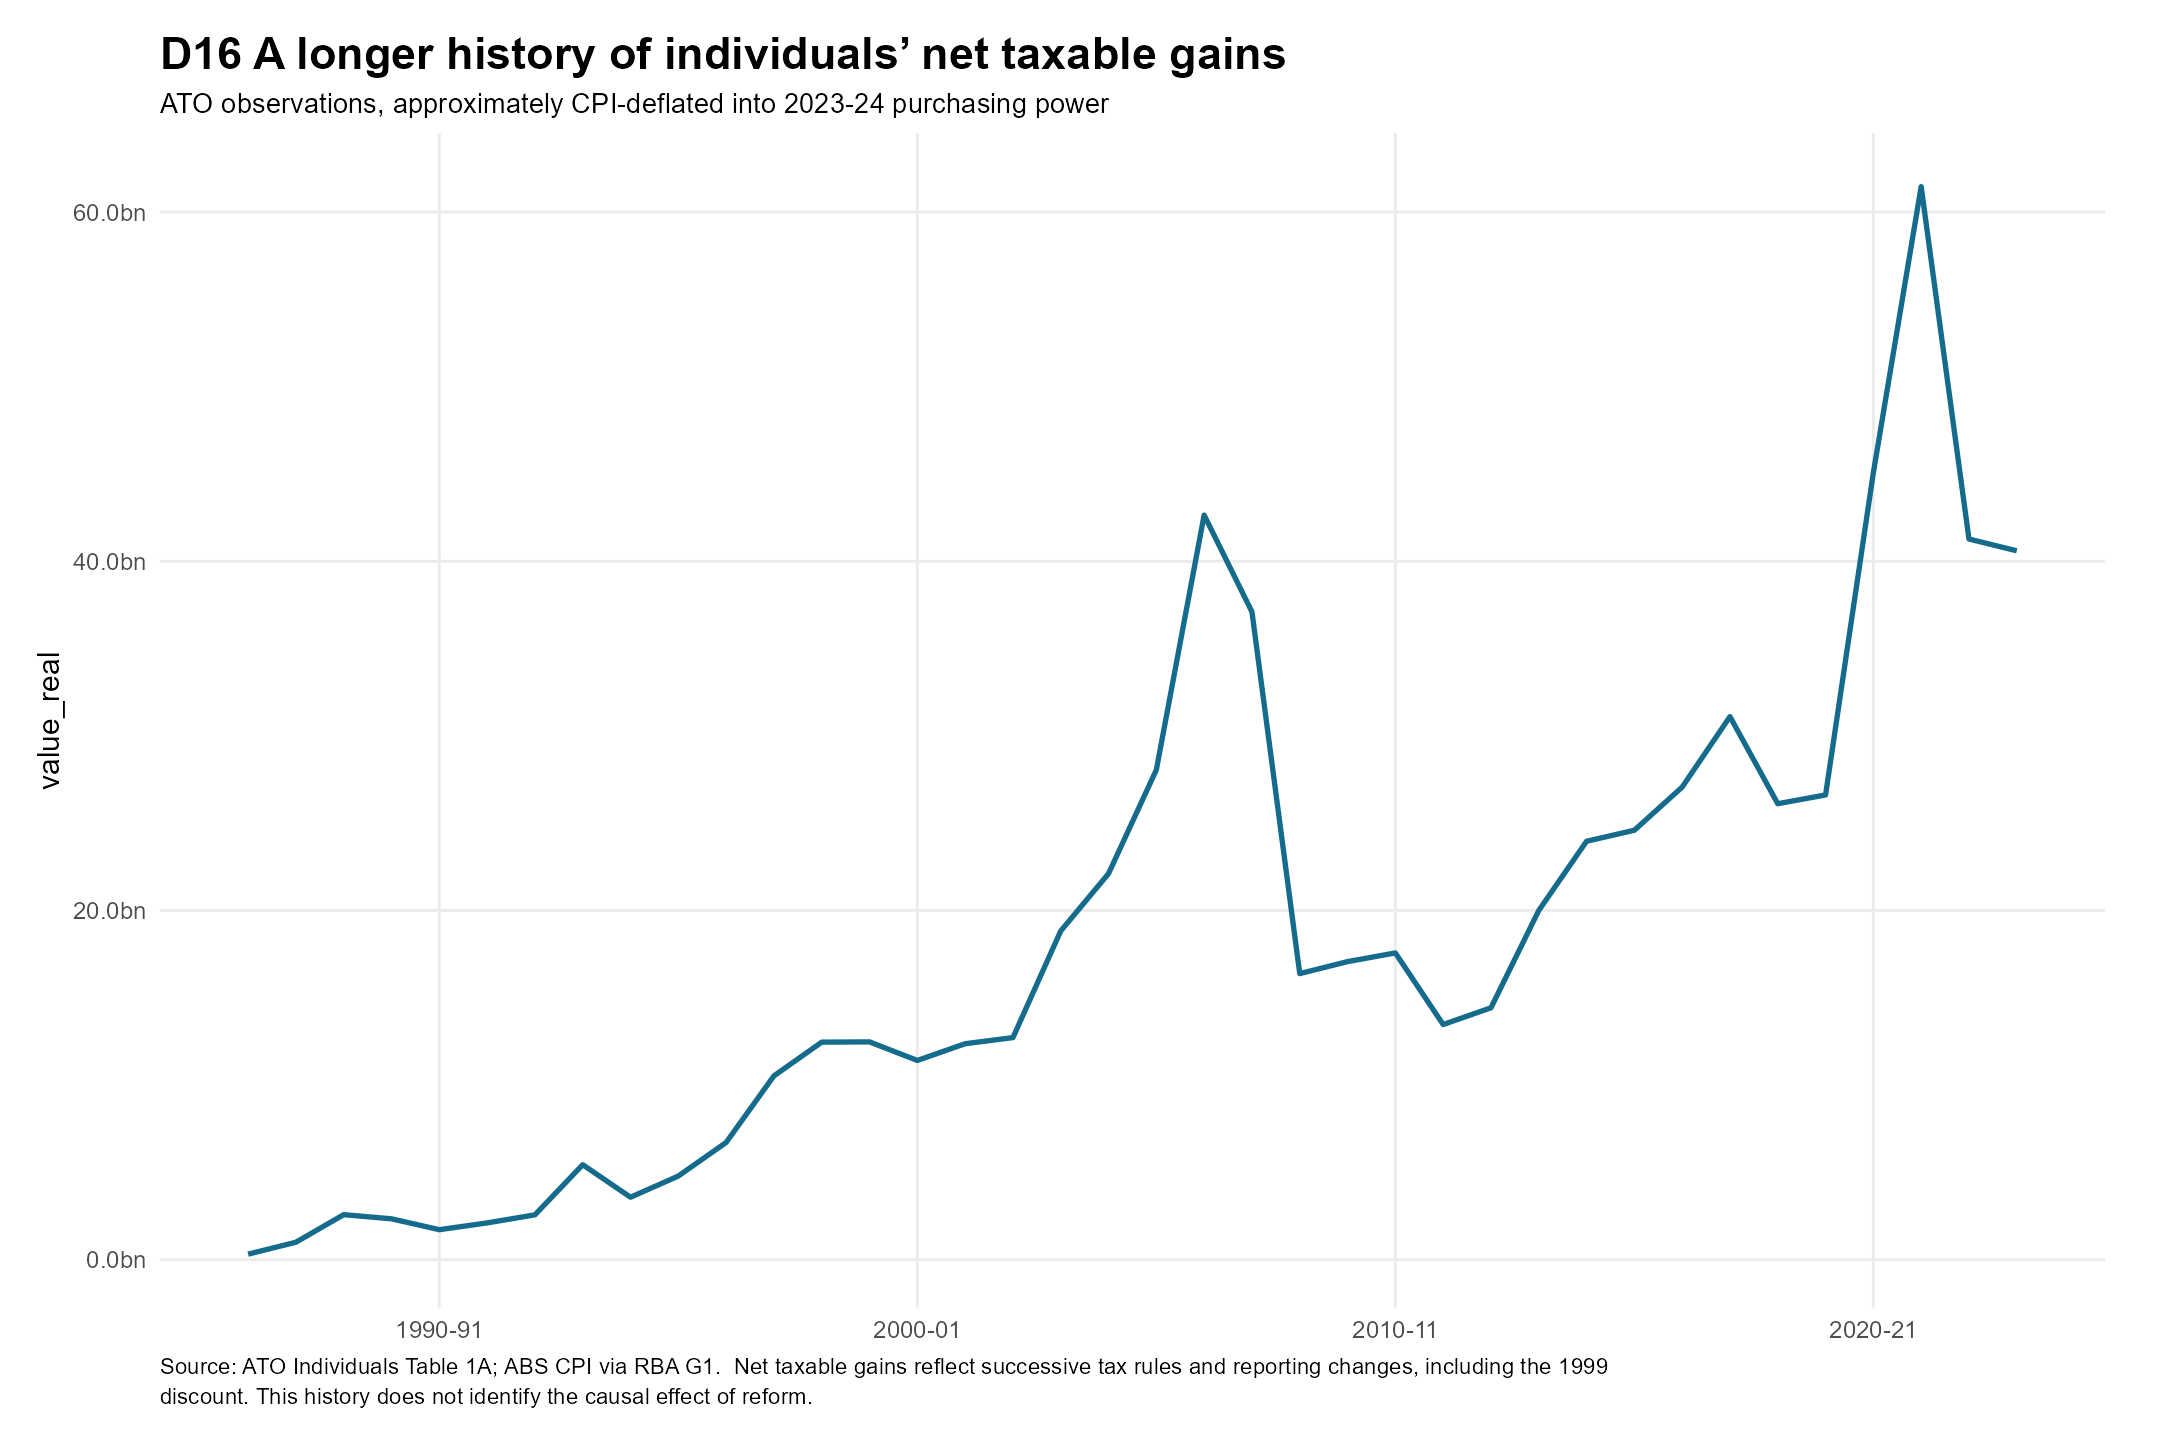

Values plotted in this chart, from the file beside it:
year, item, unit, value, sheet, source_row, source_column, value_real, cpi, quarters
1986, Net capital gain, $, 103000000, Table 1A, 506, 11, 315250463, 31.06, 4
1987, Net capital gain, $, 350000000, Table 1A, 506, 12, 998061638, 33.34, 4
1988, Net capital gain, $, 970000000, Table 1A, 506, 13, 2576886483, 35.79, 4
1989, Net capital gain, $, 951000000, Table 1A, 506, 14, 2338694969, 38.66, 4
1990, Net capital gain, $, 735000000, Table 1A, 506, 15, 1716911241, 40.7, 4
1991, Net capital gain, $, 918000000, Table 1A, 506, 16, 2104444029, 41.47, 4
1992, Net capital gain, $, 1131000000, Table 1A, 506, 17, 2566583065, 41.9, 4
1993, Net capital gain, $, 2440000000, Table 1A, 506, 18, 5437489599, 42.66, 4
1994, Net capital gain, $, 1656000000, Table 1A, 506, 19, 3575542156, 44.03, 4
1995, Net capital gain, $, 2311565029, Table 1A, 506, 20, 4788457702, 45.9, 4
1996, Net capital gain, $, 3282635607, Table 1A, 506, 21, 6711938787, 46.5, 4
1997, Net capital gain, $, 5147334900, Table 1A, 506, 22, 10526349694, 46.49, 4
1998, Net capital gain, $, 6171731083, Table 1A, 506, 23, 12458451157, 47.1, 4
1999, Net capital gain, $, 6325314900, Table 1A, 506, 24, 12472539683, 48.22, 4
2000, Net capital gain, $, 6131267704, Table 1A, 506, 25, 11408453837, 51.09, 4
2001, Net capital gain, $, 6837506302, Table 1A, 506, 26, 12367937936, 52.56, 4
2002, Net capital gain, $, 7247383925, Table 1A, 506, 27, 12717366338, 54.18, 4
2003, Net capital gain, $, 10981476028, Table 1A, 506, 28, 18825882517, 55.46, 4
2004, Net capital gain, $, 13208972584, Table 1A, 506, 29, 22110304960, 56.8, 4
2005, Net capital gain, $, 17297841077, Table 1A, 506, 30, 28050812260, 58.63, 4
2006, Net capital gain, $, 27064478297, Table 1A, 506, 31, 42644915896, 60.34, 4
2007, Net capital gain, $, 24348501048, Table 1A, 506, 32, 37103267605, 62.39, 4
2008, Net capital gain, $, 11084491410, Table 1A, 506, 33, 16382267453, 64.33, 4
2009, Net capital gain, $, 11819049644, Table 1A, 506, 34, 17069865896, 65.83, 4
2010, Net capital gain, $, 12541830391, Table 1A, 506, 35, 17567986590, 67.87, 4
2011, Net capital gain, $, 9837818636, Table 1A, 506, 36, 13467329190, 69.45, 4
2012, Net capital gain, $, 10773957996, Table 1A, 506, 37, 14424321374, 71.01, 4
2013, Net capital gain, $, 15343961120, Table 1A, 506, 38, 19997789418, 72.95, 4
2014, Net capital gain, $, 18698468402, Table 1A, 506, 39, 23962394435, 74.19, 4
2015, Net capital gain, $, 19454549056, Table 1A, 506, 40, 24594011238, 75.2, 4
2016, Net capital gain, $, 21775476850, Table 1A, 506, 41, 27064732135, 76.49, 4
2017, Net capital gain, $, 25509909782, Table 1A, 506, 42, 31101447778, 77.98, 4
2018, Net capital gain, $, 21767661363, Table 1A, 506, 43, 26113640188, 79.25, 4
2019, Net capital gain, $, 22485890515, Table 1A, 506, 44, 26615080780, 80.32, 4
2020, Net capital gain, $, 38689889610, Table 1A, 506, 45, 45076370576, 81.6, 4
2021, Net capital gain, $, 55113786041, Table 1A, 506, 46, 61456784229, 85.26, 4
2022, Net capital gain, $, 39613692000, Table 1A, 506, 47, 41273125837, 91.25, 4
2023, Net capital gain, $, 40599125002, Table 1A, 506, 48, 40599125002, 95.07, 4
